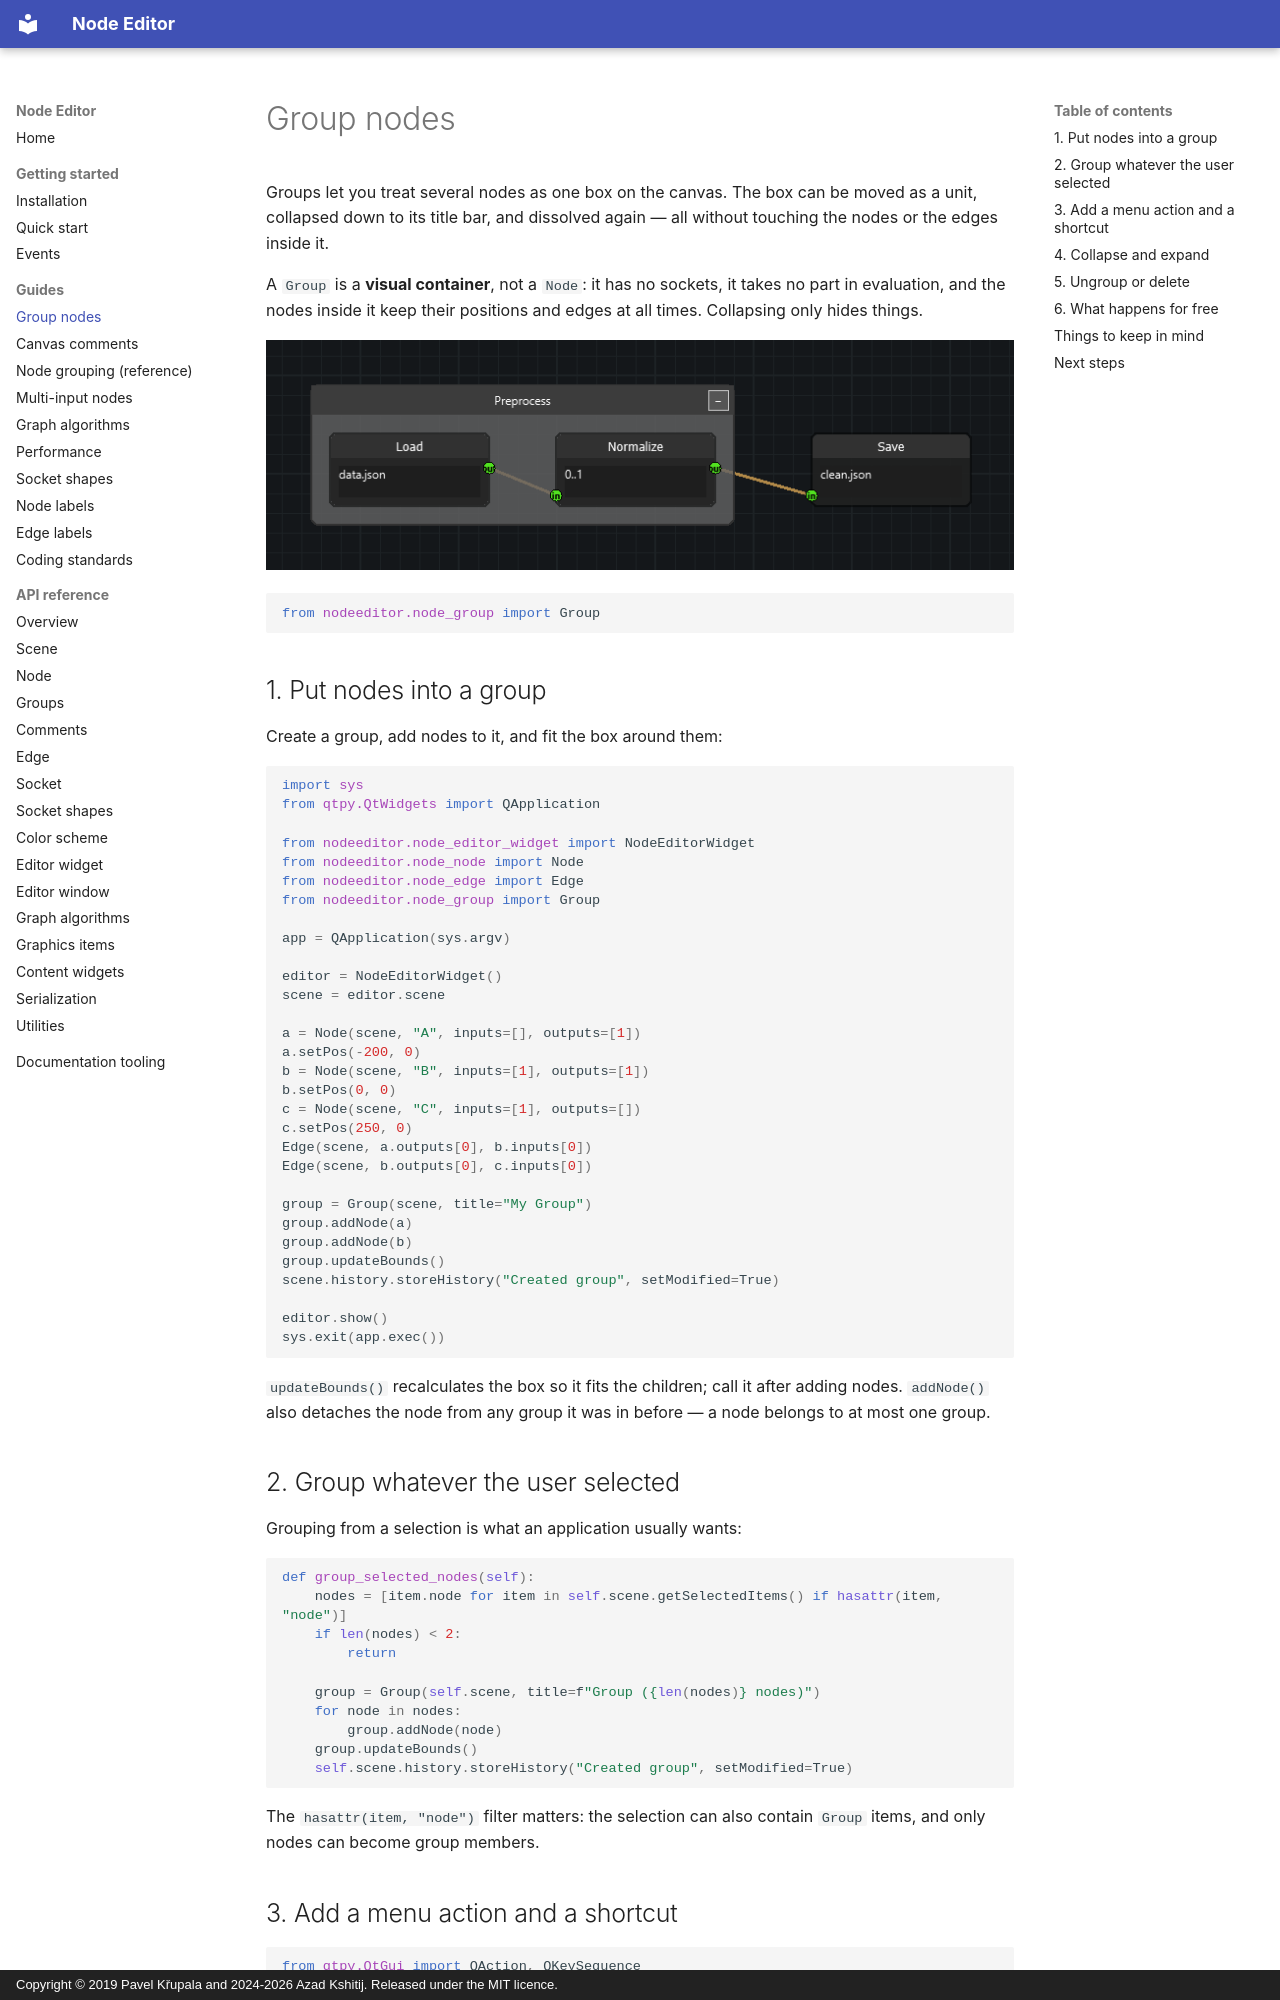

repository: AzadKshitij/qtpy-nodeeditor · page: guides/group-nodes/index.html · generator: mkdocs · copyright: Copyright © 2019 Pavel Křupala and 2024-2026 Azad Kshitij. Released under the MIT licence.

# Group nodes

Groups let you treat several nodes as one box on the canvas. The box can be
moved as a unit, collapsed down to its title bar, and dissolved again — all
without touching the nodes or the edges inside it.

A `Group` is a **visual container**, not a `Node`: it has no sockets, it takes
no part in evaluation, and the nodes inside it keep their positions and edges
at all times. Collapsing only hides things.

![A group around two nodes, with an edge crossing its boundary](../images/group-nodes.png)

```python
from nodeeditor.node_group import Group
```

## 1. Put nodes into a group

Create a group, add nodes to it, and fit the box around them:

```python
import sys
from qtpy.QtWidgets import QApplication

from nodeeditor.node_editor_widget import NodeEditorWidget
from nodeeditor.node_node import Node
from nodeeditor.node_edge import Edge
from nodeeditor.node_group import Group

app = QApplication(sys.argv)

editor = NodeEditorWidget()
scene = editor.scene

a = Node(scene, "A", inputs=[], outputs=[1])
a.setPos(-200, 0)
b = Node(scene, "B", inputs=[1], outputs=[1])
b.setPos(0, 0)
c = Node(scene, "C", inputs=[1], outputs=[])
c.setPos(250, 0)
Edge(scene, a.outputs[0], b.inputs[0])
Edge(scene, b.outputs[0], c.inputs[0])

group = Group(scene, title="My Group")
group.addNode(a)
group.addNode(b)
group.updateBounds()
scene.history.storeHistory("Created group", setModified=True)

editor.show()
sys.exit(app.exec())
```

`updateBounds()` recalculates the box so it fits the children; call it after
adding nodes. `addNode()` also detaches the node from any group it was in
before — a node belongs to at most one group.

## 2. Group whatever the user selected

Grouping from a selection is what an application usually wants:

```python
def group_selected_nodes(self):
    nodes = [item.node for item in self.scene.getSelectedItems() if hasattr(item, "node")]
    if len(nodes) < 2:
        return

    group = Group(self.scene, title=f"Group ({len(nodes)} nodes)")
    for node in nodes:
        group.addNode(node)
    group.updateBounds()
    self.scene.history.storeHistory("Created group", setModified=True)
```

The `hasattr(item, "node")` filter matters: the selection can also contain
`Group` items, and only nodes can become group members.
